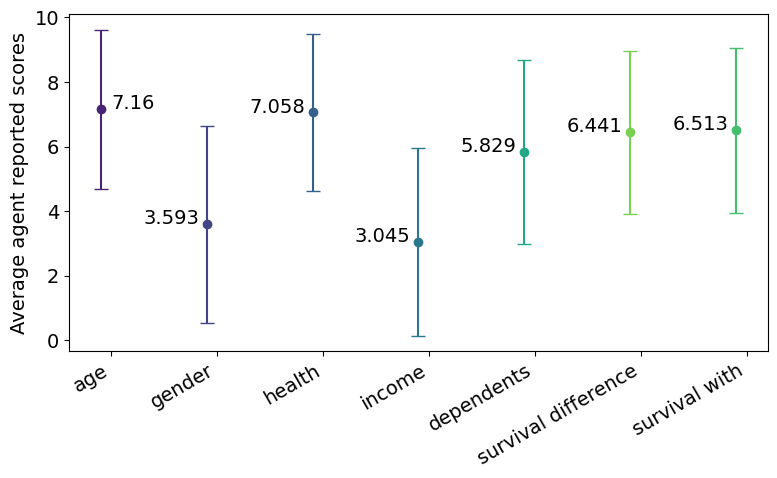

Recreate this plot in Python.
#%% 
import matplotlib
import matplotlib.pyplot as plt
from matplotlib.transforms import Affine2D
meanvals = [('age',         7.160475483),
            ('gender',      3.592868),
            ('health',      7.057949),
            ('income',      3.044577),
            ('dependents',  5.829123),
            ('survival difference',     6.441308),
            ('survival with',    6.512630)]

stddev = [  ('age',         2.459393027),
            ('gender',      3.048332),
            ('health',      2.430198),
            ('income',      2.905419),
            ('dependents',  2.853399),
            ('survival differece',     2.517774),
            ('survival with',    2.555964)]


cmap = matplotlib.cm.get_cmap('viridis')
barcolors = {
    'age':cmap(0.1),
    'gender':cmap(0.2),
    'health':cmap(0.3),
    'income':cmap(0.4),
    'education':cmap(0.5),
    'dependents':cmap(0.6),
    'survival with':cmap(0.7),
    'survival difference':cmap(0.8),
}            
# %%

x = [m[0] for m in meanvals]
y = [m[1] for m in meanvals]
yerr = [m[1] for m in stddev]
colors = [barcolors[xx] for xx in x]

font = {'family' : 'normal',
        'weight' : 'normal',
        'size'   : 14}

matplotlib.rc('font', **font)

fig,ax = plt.subplots(figsize=(8,5))

trans1 = Affine2D().translate(-0.1, 0.0) + ax.transData
# trans2 = Affine2D().translate(+0.1, 0.0) + ax.transData

for xx,yy,cc,err in zip(x,y,colors,yerr):
    (_, cap, _) = ax.errorbar([xx], [yy], yerr=[err], marker="o",capsize=5,solid_capstyle='butt', linestyle="None", transform=trans1,c = cc)
    # cap[0].set_markeredgewidth(10)

ax.annotate(round(y[0],3),(0,y[0]))

for xx,yy in enumerate(y[1:]):
    ax.annotate(round(yy,3),(xx+0.3,yy))
# fig.tight_layout()
plt.ylabel("Average agent reported scores")
# plt.xlabel("Features")?
fig.autofmt_xdate()
plt.tight_layout()
# %%

# %%
